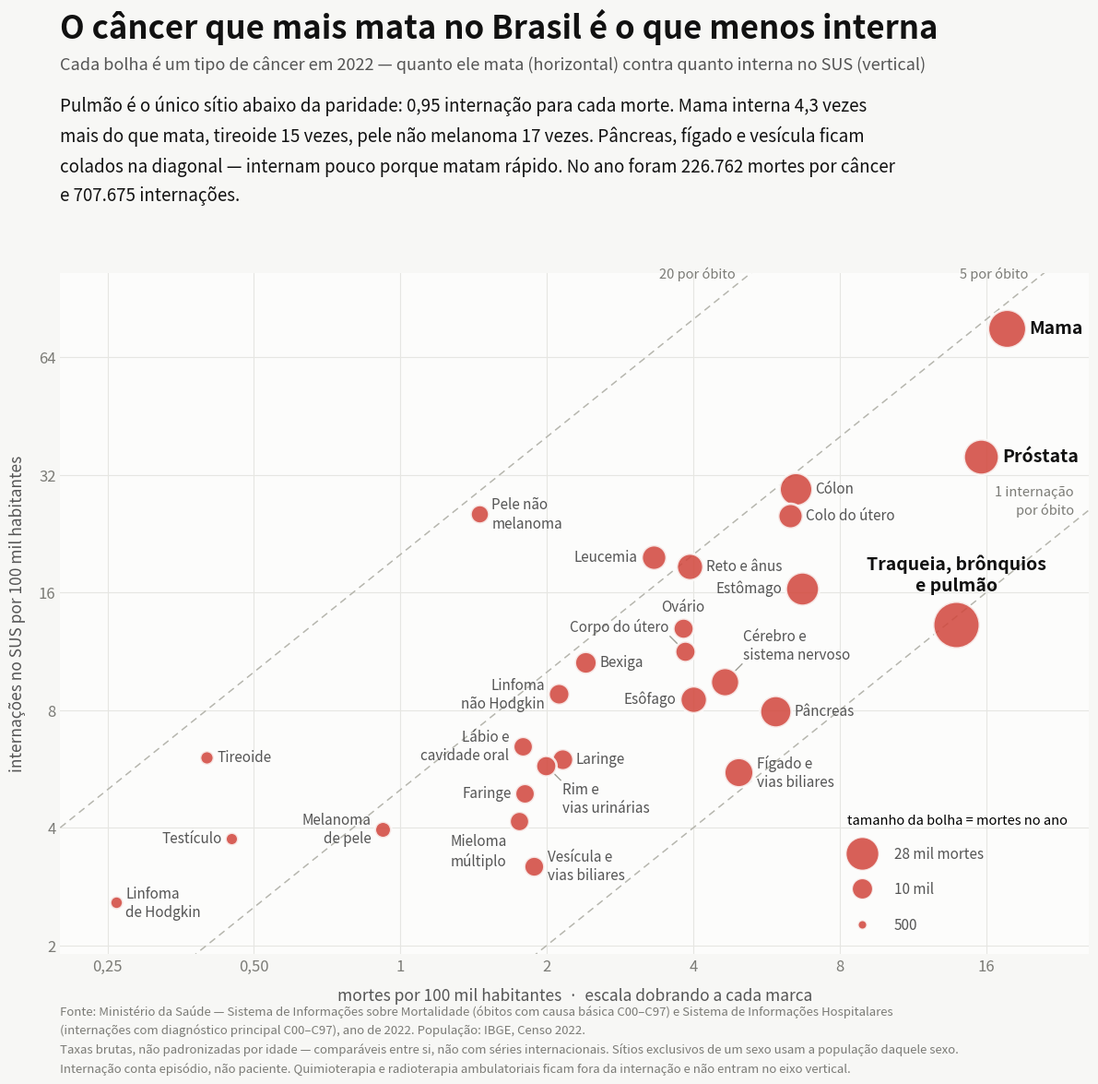

Python code for this plot: (Note: this script raises an exception after producing the figure.)
#!/usr/bin/env python3
"""Câncer no Brasil: internações no SUS contra mortalidade, por sítio do tumor (2022).

Releitura do gráfico clássico "incidência × mortalidade" do Global Cancer
Observatory usando fonte brasileira. O Brasil não tem registro nacional de
incidência de câncer de base populacional — os registros hospitalares e de base
populacional cobrem parte do território e saem com anos de defasagem. O que
existe em cobertura nacional e no mesmo ano são duas contagens completas:
quem morreu e quem foi internado. É esse par que o gráfico cruza.

  eixo X  mortalidade  — óbitos com causa básica C00–C97 (neoplasias malignas),
          Sistema de Informações sobre Mortalidade (SIM), 2022.
  eixo Y  internações  — autorizações de internação hospitalar com diagnóstico
          principal C00–C97, Sistema de Informações Hospitalares (SIH), 2022.
  ambos   por 100 mil habitantes, população do Censo 2022 (IBGE).

A diagonal é a paridade: uma internação para cada morte. Quanto mais alto o
ponto sobe acima dela, mais o SUS interna por aquele câncer em relação ao que
ele mata — leitura indireta de detecção precoce e de sobrevida. Quem encosta
na diagonal é o câncer que interna pouco porque mata rápido.

Cuidados de leitura, que estão no rodapé da figura:
  · taxas brutas, não padronizadas por idade. Como todos os sítios dividem
    pela mesma população no mesmo ano, a comparação entre eles é válida; a
    comparação com séries internacionais padronizadas não é.
  · sítios exclusivos de um sexo (próstata, testículo, mama, colo e corpo do
    útero, ovário) usam como denominador a população daquele sexo.
  · internação conta episódio, não paciente: quem interna três vezes no ano
    aparece três vezes.
  · quimioterapia e radioterapia ambulatoriais são registradas em APAC (SIA),
    não em AIH, e portanto não entram no eixo Y.

Consulta (beelink):
  br_ms_sim.microdados            ano = 2022, causa_basica entre C00 e C97
  br_ms_sih.aihs_reduzidas        ano = 2022, coalesce(cid_principal_subcategoria,
                                  cid_principal_categoria) começando em C
  br_ibge_censo_2022.populacao_idade_sexo   população por sexo (soma nacional)

Totais de controle: 226.762 óbitos por câncer em 2022 (15,0% de todas as
1.507.077 mortes do ano) e 707.675 internações. O agrupamento por sítio cobre
os dois conjuntos menos os códigos de sítio mal definido e secundário
(C76–C80), que ficam de fora por não nomearem um órgão de origem.
"""
import matplotlib.pyplot as plt
from matplotlib.lines import Line2D

# sítio: (mortalidade/100 mil, internações/100 mil, óbitos, internações, denominador)
DADOS = {
    "Traqueia, brônquios e pulmão":            (13.87, 13.24, 28166, 26892, "ambos"),
    "Mama":                                    (17.58, 75.80, 18383, 79249, "mulheres"),
    "Próstata":                                (15.61, 35.59, 15382, 35065, "homens"),
    "Estômago":                                (6.68, 16.38, 13574, 33267, "ambos"),
    "Cólon":                                   (6.48, 29.42, 13155, 59746, "ambos"),
    "Pâncreas":                                (5.89, 7.95, 11969, 16151, "ambos"),
    "Fígado e vias biliares":                  (4.95, 5.54, 10061, 11258, "ambos"),
    "Cérebro e sistema nervoso":               (4.63, 9.45, 9410, 19201, "ambos"),
    "Esôfago":                                 (3.99, 8.52, 8108, 17298, "ambos"),
    "Reto e ânus":                             (3.92, 18.63, 7960, 37836, "ambos"),
    "Leucemia":                                (3.31, 19.72, 6715, 40052, "ambos"),
    "Colo do útero":                           (6.31, 25.12, 6601, 26261, "mulheres"),
    "Bexiga":                                  (2.40, 10.58, 4877, 21476, "ambos"),
    "Laringe":                                 (2.15, 5.99, 4359, 12161, "ambos"),
    "Linfoma não Hodgkin":                     (2.11, 8.78, 4277, 17831, "ambos"),
    "Rim e vias urinárias":                    (1.99, 5.77, 4032, 11718, "ambos"),
    "Corpo do útero":                          (3.84, 11.31, 4018, 11827, "mulheres"),
    "Ovário":                                  (3.81, 12.97, 3986, 13562, "mulheres"),
    "Vesícula e vias biliares":                (1.88, 3.19, 3828, 6482, "ambos"),
    "Faringe":                                 (1.80, 4.90, 3656, 9959, "ambos"),
    "Lábio e cavidade oral":                   (1.78, 6.47, 3621, 13133, "ambos"),
    "Mieloma múltiplo":                        (1.75, 4.15, 3558, 8435, "ambos"),
    "Pele não melanoma":                       (1.45, 25.37, 2947, 51519, "ambos"),
    "Melanoma de pele":                        (0.92, 3.96, 1868, 8038, "ambos"),
    "Tireoide":                                (0.40, 6.06, 808, 12315, "ambos"),
    "Linfoma de Hodgkin":                      (0.26, 2.57, 532, 5218, "ambos"),
    "Testículo":                               (0.45, 3.75, 446, 3698, "homens"),
}

SURFACE, FIG_BG = "#fcfcfb", "#f7f7f5"
TXT, TXT2, TXT3 = "#111111", "#555555", "#7b7b76"
ACENTO, GRID, REF = "#d1453b", "#e6e6e2", "#b6b6ae"

XLIM, YLIM = (0.20, 26.0), (1.9, 105.0)


def vg(v, casas=1):
    return f"{v:.{casas}f}".replace(".", ",")


def area(obitos):
    """área da bolha em pt², proporcional ao número de mortes"""
    return 80 + obitos / 28166 * 1250


fig = plt.figure(figsize=(12.4, 12.2), dpi=200, facecolor=FIG_BG)
ax = fig.add_axes((0.082, 0.115, 0.90, 0.605))
ax.set_facecolor(SURFACE)

ax.set_xscale("log")
ax.set_yscale("log")
ax.set_xlim(*XLIM)
ax.set_ylim(*YLIM)
ax.set_xticks([0.25, 0.5, 1, 2, 4, 8, 16])
ax.set_yticks([2, 4, 8, 16, 32, 64])
ax.set_xticklabels([vg(v, 2 if v < 1 else 0) for v in (0.25, 0.5, 1, 2, 4, 8, 16)])
ax.set_yticklabels([f"{v}" for v in (2, 4, 8, 16, 32, 64)])
ax.minorticks_off()
ax.grid(color=GRID, lw=0.8)
ax.set_axisbelow(True)
for sp in ax.spines.values():
    sp.set_visible(False)
ax.tick_params(colors=TXT3, labelsize=12, length=0)

# linhas de razão internações/óbito — em log-log são paralelas
for razao, texto in ((1, "1 internação\npor óbito"), (5, "5 por óbito"),
                     (20, "20 por óbito")):
    xs = [XLIM[0], XLIM[1]]
    ax.plot(xs, [x * razao for x in xs], color=REF, lw=1.1,
            ls=(0, (5, 3.5)), zorder=1)
    x_fim = min(XLIM[1], YLIM[1] / razao) * 0.93
    ax.text(x_fim, x_fim * razao * 1.03, texto, color=TXT3, fontsize=10.5,
            ha="right", va="bottom", linespacing=1.4, zorder=1)

# bolhas — área proporcional ao número de mortes
for sitio, (mort, intern, obitos, _n, _) in sorted(
        DADOS.items(), key=lambda kv: -kv[1][2]):
    ax.scatter(mort, intern, s=area(obitos), color=ACENTO,
               alpha=0.85, edgecolors=SURFACE, linewidths=2, zorder=3)

ax.set_xlabel("mortes por 100 mil habitantes  ·  escala dobrando a cada marca",
              fontsize=12.5, color=TXT2, labelpad=10)
ax.set_ylabel("internações no SUS por 100 mil habitantes",
              fontsize=12.5, color=TXT2, labelpad=10)

# legenda de tamanho
leg = [Line2D([], [], marker="o", ls="", markerfacecolor=ACENTO, alpha=0.85,
              markeredgecolor=SURFACE, markeredgewidth=1.5,
              markersize=area(n) ** 0.5 * 0.72,
              label=rot)
       for n, rot in ((28000, "28 mil mortes"), (10000, "10 mil"),
                      (500, "500"))]
ax.legend(handles=leg, loc="lower right", frameon=False, fontsize=11,
          labelcolor=TXT2, handletextpad=1.3, borderpad=1.0,
          labelspacing=1.4, title="tamanho da bolha = mortes no ano",
          title_fontsize=10.5, alignment="left")

# ------------------------------------------------- rótulos sem sobreposição
# tenta oito posições ao redor de cada bolha e fica na primeira que não
# esbarra em rótulo já posto, em outra bolha ou na borda do painel.
fig.canvas.draw()
renderer = fig.canvas.get_renderer()
inv = ax.transData.inverted()

# rótulos longos quebrados em duas linhas, para caberem melhor
QUEBRA = {
    "Traqueia, brônquios e pulmão": "Traqueia, brônquios\ne pulmão",
    "Cérebro e sistema nervoso": "Cérebro e\nsistema nervoso",
    "Fígado e vias biliares": "Fígado e\nvias biliares",
    "Vesícula e vias biliares": "Vesícula e\nvias biliares",
    "Rim e vias urinárias": "Rim e\nvias urinárias",
    "Lábio e cavidade oral": "Lábio e\ncavidade oral",
    "Linfoma não Hodgkin": "Linfoma\nnão Hodgkin",
    "Linfoma de Hodgkin": "Linfoma\nde Hodgkin",
    "Melanoma de pele": "Melanoma\nde pele",
    "Pele não melanoma": "Pele não\nmelanoma",
    "Mieloma múltiplo": "Mieloma\nmúltiplo",
}

DIRECOES = [(1, 0, "left", "center"), (-1, 0, "right", "center"),
            (0, 1, "center", "bottom"), (0, -1, "center", "top"),
            (0.72, 0.72, "left", "bottom"), (0.72, -0.72, "left", "top"),
            (-0.72, 0.72, "right", "bottom"), (-0.72, -0.72, "right", "top")]
AFASTAMENTO = (7, 15, 26, 40, 56)

painel = ax.get_window_extent(renderer)
ocupado = [ax.get_legend().get_window_extent(renderer).expanded(1.02, 1.02)]
# as bolhas também são obstáculos
bolhas = []
for sitio, (mort, intern, obitos, _n, _) in DADOS.items():
    px, py = ax.transData.transform((mort, intern))
    bolhas.append((px, py, area(obitos) ** 0.5 / 2 * fig.dpi / 72))

for sitio, (mort, intern, obitos, _n, _) in sorted(
        DADOS.items(), key=lambda kv: -kv[1][2]):
    destaque = obitos >= 15000
    px, py = ax.transData.transform((mort, intern))
    r = area(obitos) ** 0.5 / 2 * fig.dpi / 72
    txt = ax.text(mort, intern, QUEBRA.get(sitio, sitio),
                  fontsize=14 if destaque else 11,
                  color=TXT if destaque else TXT2, linespacing=1.25,
                  fontweight="bold" if destaque else "normal", zorder=4)
    melhor, melhor_custo = None, None
    for passo, (dx, dy, ha, va) in enumerate(DIRECOES):
        for afasta in AFASTAMENTO:
            txt.set_ha(ha)
            txt.set_va(va)
            alvo = (px + dx * (r + afasta), py + dy * (r + afasta))
            txt.set_position(inv.transform(alvo))
            bb = txt.get_window_extent(renderer).expanded(1.06, 1.3)
            custo = 0.0
            for lado in (painel.x0 - bb.x0, bb.x1 - painel.x1,
                         painel.y0 - bb.y0, bb.y1 - painel.y1):
                if lado > 0:                       # sair do painel é proibido
                    custo += 9000 + lado
            for o in ocupado:
                if bb.overlaps(o):
                    custo += 1200
            for bx, by, br in bolhas:
                if (bb.x0 - br < bx < bb.x1 + br) and (bb.y0 - br < by < bb.y1 + br):
                    custo += 600
            custo += {0: 0, 1: 5, 2: 3, 3: 3}.get(passo, 8) + afasta * 0.6
            if melhor_custo is None or custo < melhor_custo:
                melhor, melhor_custo = (ha, va, alvo, afasta), custo
        if melhor_custo is not None and melhor_custo < 10:
            break
    ha, va, alvo, afasta = melhor
    txt.set_ha(ha)
    txt.set_va(va)
    txt.set_position(inv.transform(alvo))
    ocupado.append(txt.get_window_extent(renderer).expanded(1.06, 1.3))
    # linha-guia quando o rótulo fica longe, ou quando alguma outra bolha está
    # mais perto dele do que a própria — sem a guia o rótulo trocaria de dono
    bb = txt.get_window_extent(renderer)
    ax_lab = bb.x0 if ha == "left" else bb.x1 if ha == "right" else (bb.x0 + bb.x1) / 2
    ay_lab = bb.y0 if va == "bottom" else bb.y1 if va == "top" else (bb.y0 + bb.y1) / 2
    dist = max(((ax_lab - px) ** 2 + (ay_lab - py) ** 2) ** 0.5, 1e-6)
    ambigua = any(((ax_lab - bx) ** 2 + (ay_lab - by) ** 2) ** 0.5 - br < dist - r
                  for bx, by, br in bolhas if (bx, by) != (px, py))
    if afasta > 20 or ambigua:
        p0 = inv.transform((px + (ax_lab - px) * r / dist,
                            py + (ay_lab - py) * r / dist))
        p1 = inv.transform((ax_lab - (ax_lab - px) / dist * 4,
                            ay_lab - (ay_lab - py) / dist * 4))
        ax.plot([p0[0], p1[0]], [p0[1], p1[1]], color="#9d9d95", lw=1.0, zorder=2)

fig.text(0.082, 0.955, "O câncer que mais mata no Brasil é o que menos interna",
         ha="left", va="top", fontsize=25, fontweight="bold", color=TXT)
fig.text(0.082, 0.914,
         "Cada bolha é um tipo de câncer em 2022 — quanto ele mata (horizontal) contra quanto interna no SUS (vertical)",
         ha="left", va="top", fontsize=13, color=TXT2)
fig.text(0.082, 0.878,
         "Pulmão é o único sítio abaixo da paridade: 0,95 internação para cada morte. Mama interna 4,3 vezes\n"
         "mais do que mata, tireoide 15 vezes, pele não melanoma 17 vezes. Pâncreas, fígado e vesícula ficam\n"
         "colados na diagonal — internam pouco porque matam rápido. No ano foram 226.762 mortes por câncer\n"
         "e 707.675 internações.",
         ha="left", va="top", fontsize=13.5, color=TXT, linespacing=1.6)

fig.text(0.082, 0.070,
         "Fonte: Ministério da Saúde — Sistema de Informações sobre Mortalidade (óbitos com causa básica C00–C97) e Sistema de Informações Hospitalares\n"
         "(internações com diagnóstico principal C00–C97), ano de 2022. População: IBGE, Censo 2022.\n"
         "Taxas brutas, não padronizadas por idade — comparáveis entre si, não com séries internacionais. Sítios exclusivos de um sexo usam a população daquele sexo.\n"
         "Internação conta episódio, não paciente. Quimioterapia e radioterapia ambulatoriais ficam fora da internação e não entram no eixo vertical.",
         ha="left", va="top", fontsize=9.5, color=TXT3, linespacing=1.6)

out = "dataviz/cancer_internacao_mortalidade_2022.png"
fig.savefig(out, facecolor=fig.get_facecolor())
print("ok:", out)
